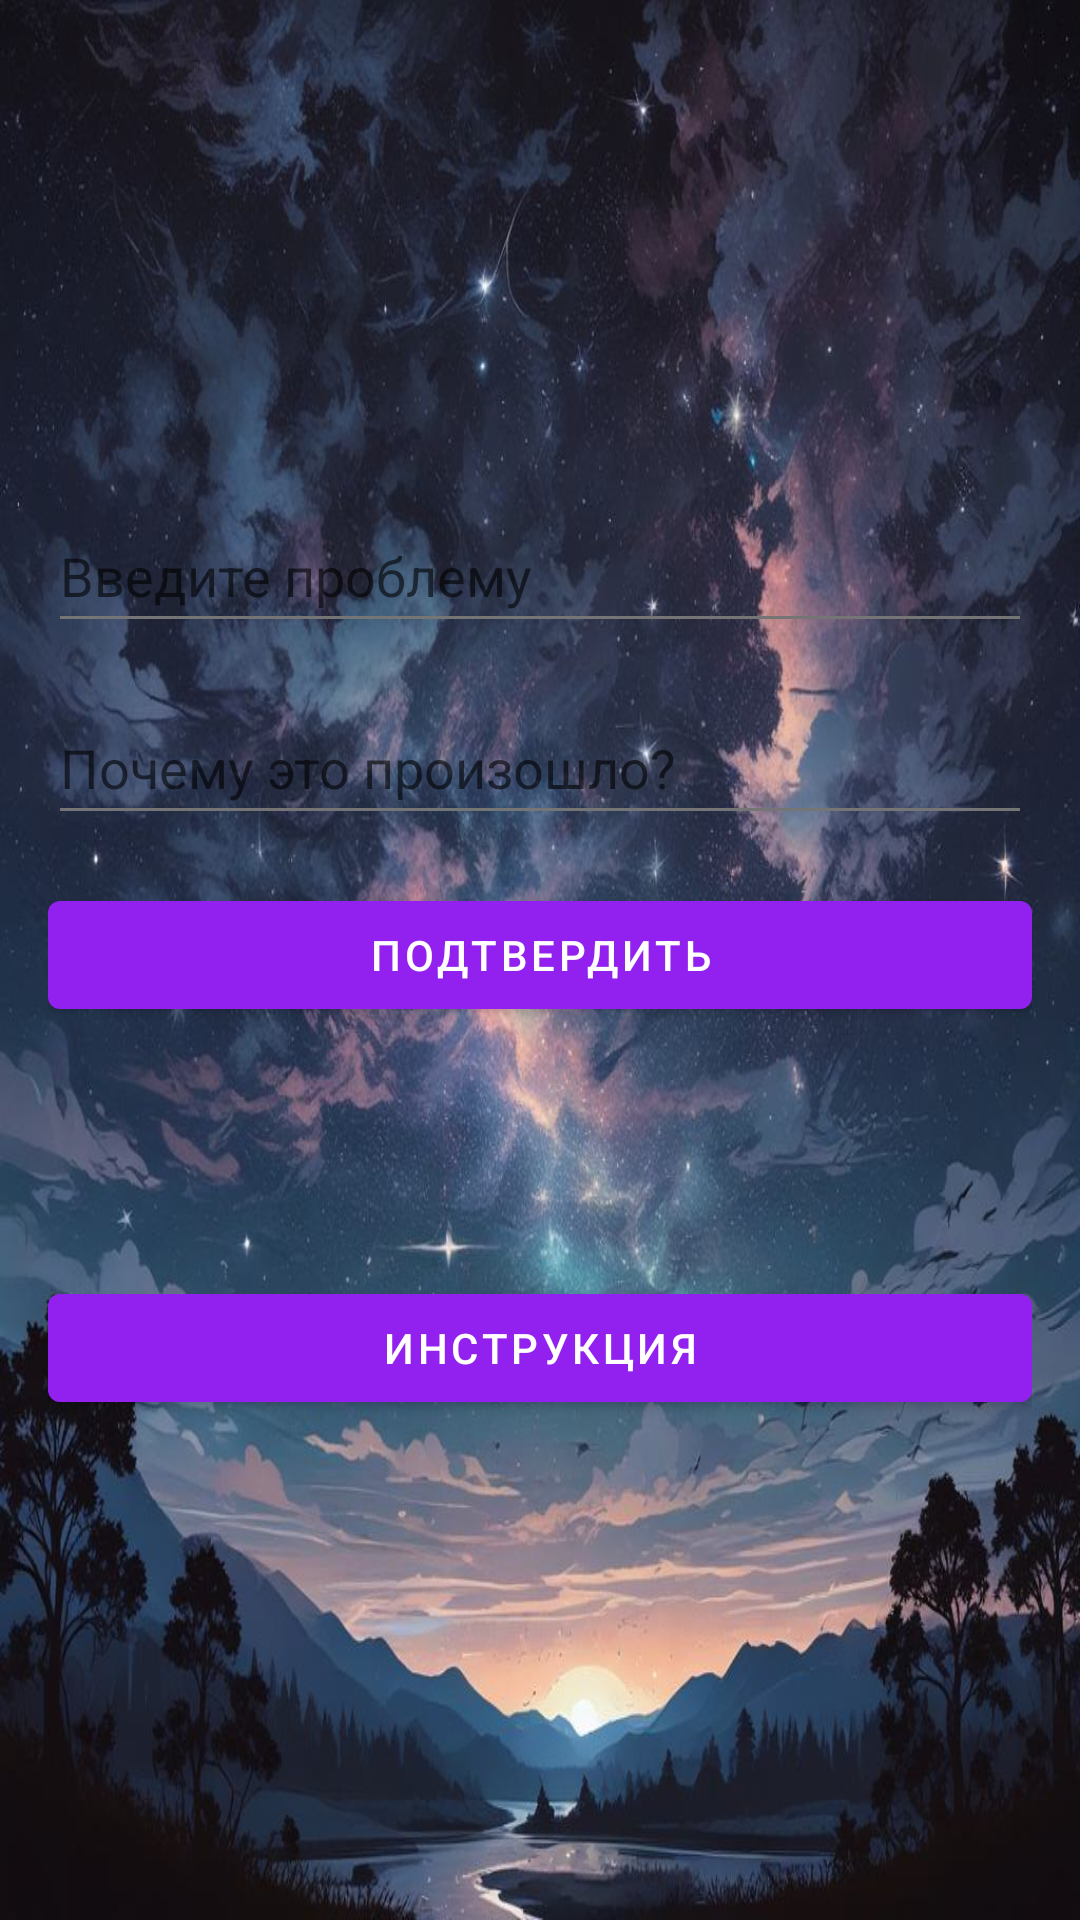

This screen was rendered from an Android layout file. Write that file and the resources it references.
<!-- AndroidManifest.xml: application theme AppTheme -->
<!-- res/layout/fragment_five_stops.xml -->
<?xml version="1.0" encoding="utf-8"?>
<LinearLayout
    xmlns:android="http://schemas.android.com/apk/res/android"
    android:layout_width="match_parent"
    android:layout_height="match_parent"
    android:orientation="vertical"
    android:padding="16dp"
    style="@style/AppTheme"
    android:background="@drawable/background"
    android:gravity="center"> 

    
    <EditText
        android:id="@+id/problemEditText"
        android:layout_width="match_parent"
        android:layout_height="wrap_content"
        android:hint="Введите проблему"
        android:minHeight="48dp"
        android:layout_marginBottom="16dp" />

    
    <EditText
        android:id="@+id/answerEditText"
        android:layout_width="match_parent"
        android:layout_height="wrap_content"
        android:hint="Почему это произошло?"
        android:minHeight="48dp"
        android:layout_marginBottom="16dp" />

    
    <Button
        android:id="@+id/confirmButton"
        android:layout_width="match_parent"
        android:layout_height="wrap_content"
        android:text="Подтвердить"
        android:layout_marginBottom="16dp" />

    
    <TextView
        android:id="@+id/messageTextView"
        android:layout_width="match_parent"
        android:layout_height="wrap_content"
        android:text=""
        android:textColor="@android:color/white"
        android:textSize="20sp"
        android:gravity="center"
        android:layout_marginBottom="16dp" />

    
    <Button
        android:id="@+id/solvedButton"
        android:layout_width="match_parent"
        android:layout_height="wrap_content"
        android:text="Проблема решена?"
        android:visibility="gone"
        android:layout_marginTop="16dp" />

    
    <Button
        android:id="@+id/instructionButton"
        android:layout_width="match_parent"
        android:layout_height="wrap_content"
        android:text="Инструкция"
        android:layout_marginTop="24dp" />
</LinearLayout>
<!-- resources referenced by this layout -->
<resources>
  <!-- drawable background: jpg bitmap (drawable, 116923 bytes) -->
  <style name="AppTheme" parent="Theme.MaterialComponents.DayNight.NoActionBar">
          
          <item name="colorPrimary">@color/colorPrimary</item>
          <item name="colorPrimaryVariant">@color/colorPrimaryVariant</item>
          <item name="colorOnPrimary">@color/colorOnPrimary</item>
          <item name="android:colorBackground">@color/colorBackground</item>
          <item name="colorOnBackground">@color/colorOnBackground</item>
          <item name="colorButtonNormal">@color/colorButton</item>
          <item name="colorControlHighlight">@color/colorOnButton</item>
          <item name="android:textColor">@color/colorTextPrimary</item>
          <item name="android:textColorSecondary">@color/colorTextSecondary</item>
      </style>
  <color name="colorPrimary">#9221EF</color>
  <color name="colorPrimaryVariant">#370062</color>
  <color name="colorOnPrimary">#FFFFFF</color>
  <color name="colorBackground">#FFFFFF</color>
  <color name="colorOnBackground">#000000</color>
  <color name="colorButton">#4B0082</color>
  <color name="colorOnButton">#FFFFFF</color>
  <color name="colorTextPrimary">#FFFFFF</color>
  <color name="colorTextSecondary">#757575</color>
</resources>
